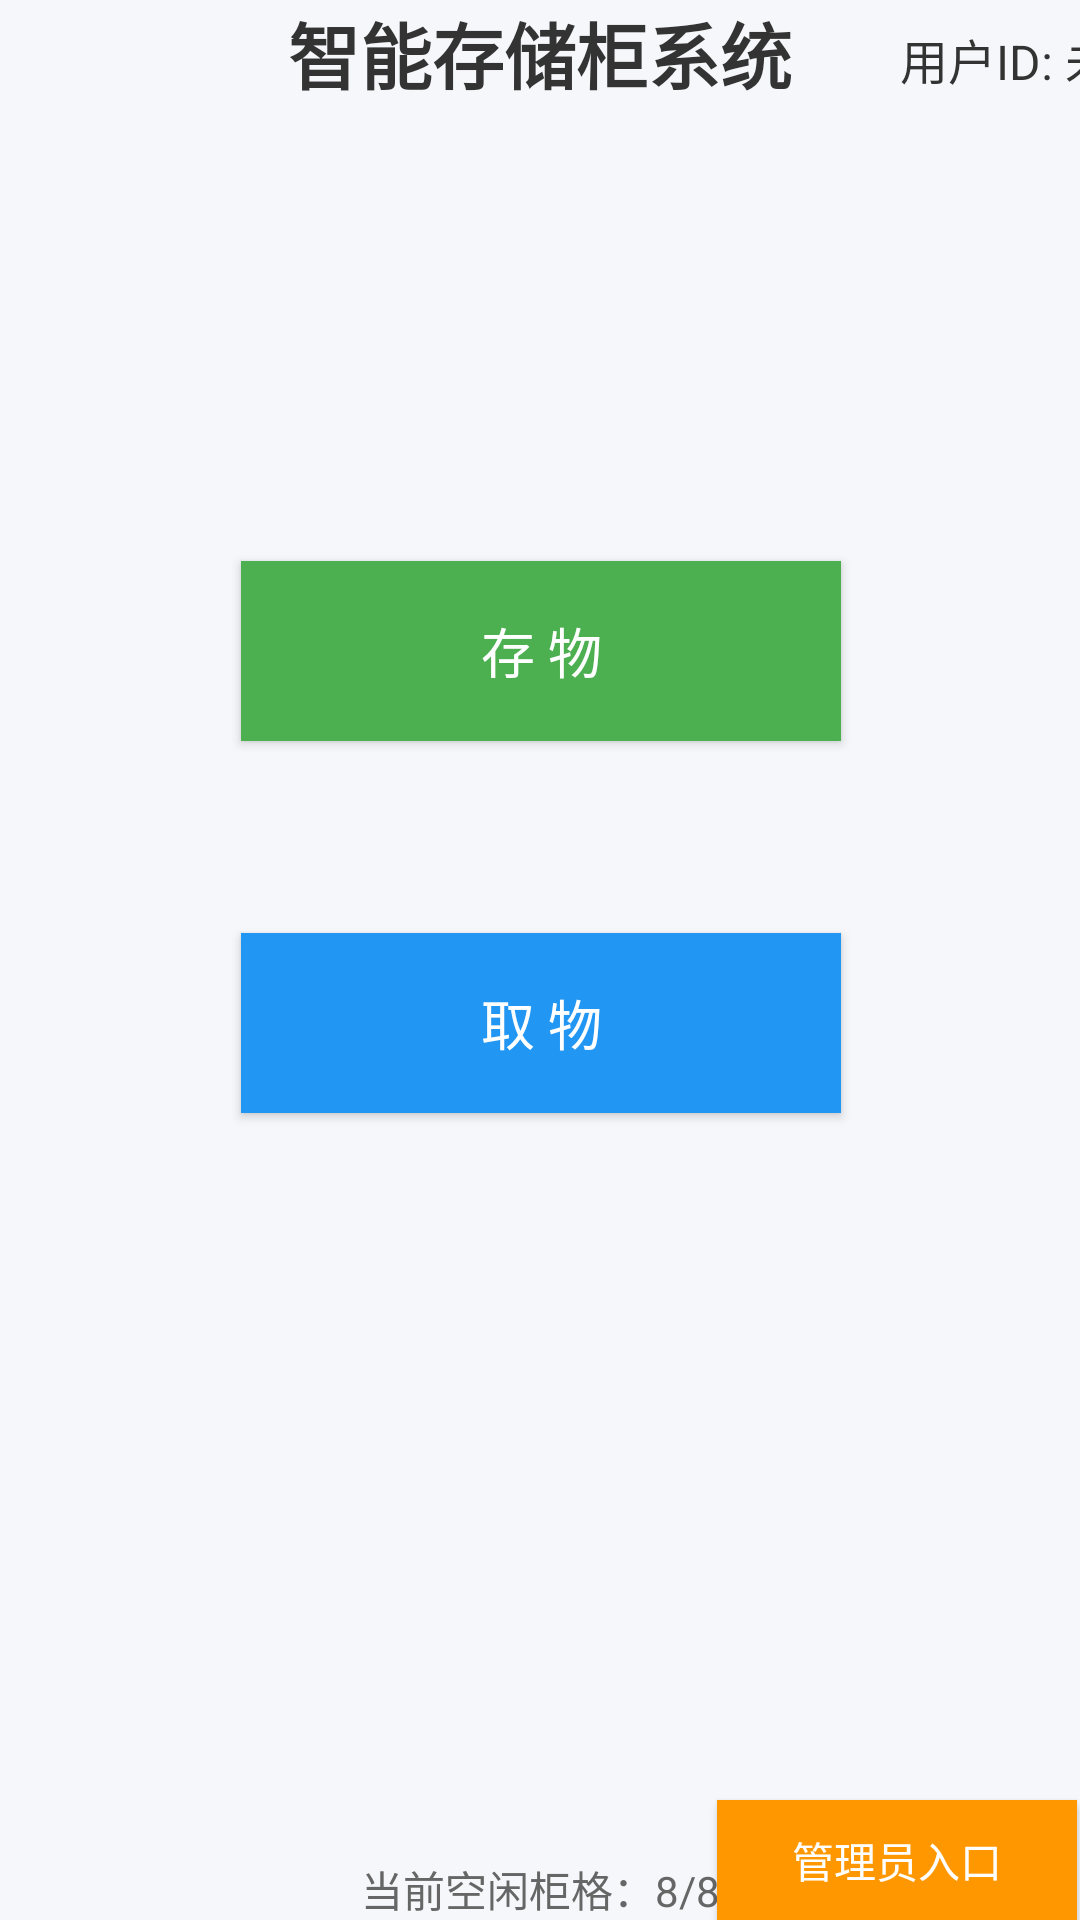

Write the Android layout XML for this screen, with the resource values it uses.
<!-- AndroidManifest.xml: application theme Theme.Facedemo -->
<!-- res/layout/activity_main.xml -->
<?xml version="1.0" encoding="utf-8"?>
<androidx.constraintlayout.widget.ConstraintLayout xmlns:android="http://schemas.android.com/apk/res/android"
    xmlns:app="http://schemas.android.com/apk/res-auto"
    xmlns:tools="http://schemas.android.com/tools"
    android:layout_width="match_parent"
    android:layout_height="match_parent"
    android:background="#F5F7FA"
    tools:context=".MainActivity">


    

    

    <TextView
        android:id="@+id/tv_user_id"
        android:layout_width="wrap_content"
        android:layout_height="wrap_content"
        android:layout_marginStart="292dp"
        android:layout_marginTop="0dp"
        android:padding="8dp"
        android:text="用户ID: 未识别"
        android:textColor="#333333"
        android:textSize="16sp"
        app:layout_constraintStart_toStartOf="parent"
        app:layout_constraintTop_toTopOf="parent" />

    <TextView
        android:id="@+id/title"
        android:layout_width="wrap_content"
        android:layout_height="wrap_content"
        android:text="智能存储柜系统"
        android:textColor="#333333"
        android:textSize="24sp"
        android:textStyle="bold"
        app:layout_constraintEnd_toEndOf="parent"
        app:layout_constraintStart_toStartOf="parent"
        app:layout_constraintTop_toTopOf="parent"
        app:layout_constraintVertical_bias="0.1" />

    

    

    

    <Button
        android:id="@+id/btn_store"
        android:layout_width="200dp"
        android:layout_height="60dp"
        android:layout_marginTop="152dp"
        android:background="#4CAF50"
        android:text="存 物"
        android:textColor="#FFFFFF"
        android:textSize="18sp"
        app:layout_constraintEnd_toEndOf="parent"
        app:layout_constraintHorizontal_bias="0.502"
        app:layout_constraintStart_toStartOf="parent"
        app:layout_constraintTop_toBottomOf="@id/title" />

    <Button
        android:id="@+id/btn_retrieve"
        android:layout_width="200dp"
        android:layout_height="60dp"
        android:layout_marginTop="64dp"
        android:background="#2196F3"
        android:text="取 物"
        android:textColor="#FFFFFF"
        android:textSize="18sp"
        app:layout_constraintEnd_toEndOf="parent"
        app:layout_constraintHorizontal_bias="0.502"
        app:layout_constraintStart_toStartOf="parent"
        app:layout_constraintTop_toBottomOf="@id/btn_store" />

    <Button
        android:id="@+id/btn_admin"
        android:layout_width="120dp"
        android:layout_height="40dp"
        android:background="#FF9800"
        android:text="管理员入口"
        android:textColor="#FFFFFF"
        android:textSize="14sp"
        app:layout_constraintBottom_toBottomOf="parent"
        app:layout_constraintEnd_toEndOf="parent"
        app:layout_constraintHorizontal_bias="0.996"
        app:layout_constraintStart_toStartOf="parent" />

    <TextView
        android:id="@+id/tv_status"
        android:layout_width="wrap_content"
        android:layout_height="wrap_content"
        android:text="当前空闲柜格：8/8"
        android:textColor="#666666"
        android:textSize="14sp"
        app:layout_constraintBottom_toBottomOf="parent"
        app:layout_constraintEnd_toEndOf="parent"
        app:layout_constraintStart_toStartOf="parent"
        app:layout_constraintVertical_bias="0.1" />

</androidx.constraintlayout.widget.ConstraintLayout>
<!-- resources referenced by this layout -->
<resources>
  <style name="Theme.Facedemo" parent="Theme.AppCompat.Light.DarkActionBar">
          <item name="colorPrimary">@color/purple_500</item>
          <item name="colorPrimaryDark">@color/purple_700</item>
          <item name="colorAccent">@color/teal_200</item>
      </style>
  <color name="purple_500">#FF6200EE</color>
  <color name="purple_700">#FF3700B3</color>
  <color name="teal_200">#FF03DAC5</color>
</resources>
